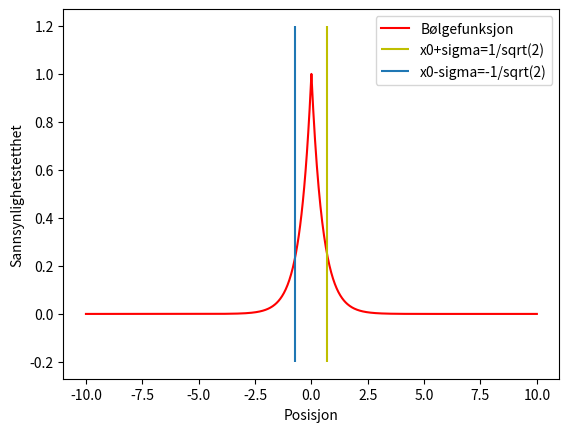

This figure's Python source:
import numpy as np
import matplotlib.pyplot as plt

x = np.linspace(-10, 10, 1001)
print(x)


# defining wavefunction
def wf(lbda, x_):
    if (x_ < 0):
        return np.sqrt(lbda) * np.exp(lbda * x_)
    else:
        return np.sqrt(lbda) * np.exp(-lbda * x_)


probdense = []

# Finding values for probability density for all values of x between -10 and 10
for i in range(len(x)):
    dense = wf(1, x[i]) * wf(1, x[i])
    probdense.append(dense)

plt.plot(x, probdense, 'r')
plt.vlines(1 / np.sqrt(2), -0.2, 1.2, 'y')
plt.vlines(-1 / np.sqrt(2), -0.2, 1.2)
plt.legend(['Bølgefunksjon', 'x0+sigma=1/sqrt(2)', 'x0-sigma=-1/sqrt(2)'])
plt.xlabel('Posisjon')
plt.ylabel('Sannsynlighetstetthet')
plt.show()

S = 0
# are under everything, to check if it is normalized to be = 1
for i in range(len(x)):
    dS = wf(1, x[i]) * wf(1, x[i]) * 20 / 1001
    S += dS
print(S)
area = np.linspace(-1 / np.sqrt(2), 1 / np.sqrt(2), 1001)
s = 0
# arealet mellom linjene
for i in range(len(area)):
    ds = wf(1, area[i]) * wf(1, area[i]) * 2 / (np.sqrt(2) * 1001)
    s += ds
print(s)